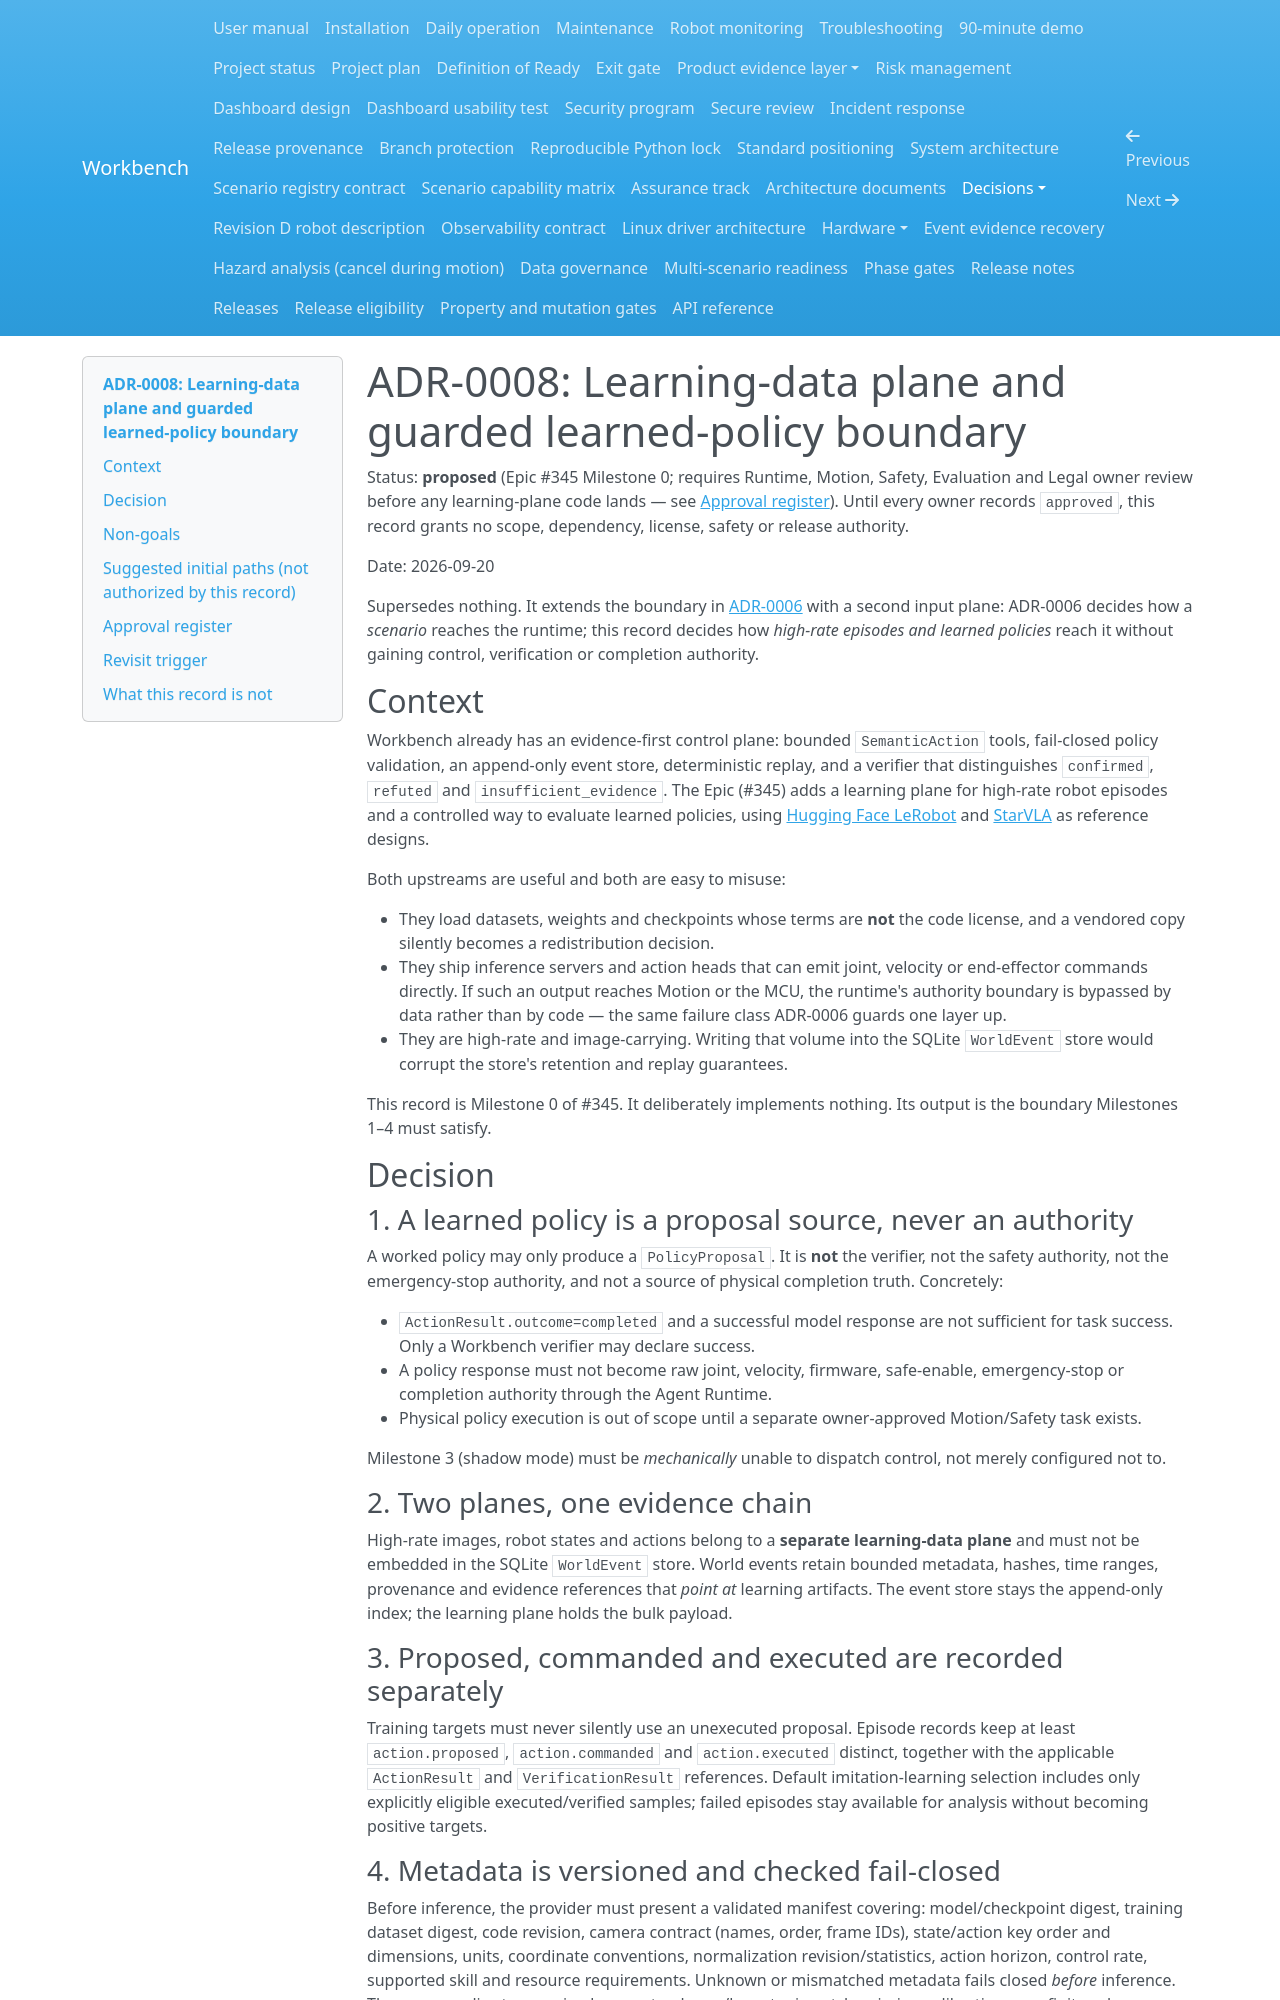

repository: Quchaosheng/workbench-mobile-home-robot · page: decisions/ADR-0008-learning-data-plane/index.html · generator: mkdocs

# ADR-0008: Learning-data plane and guarded learned-policy boundary

Status: **proposed** (Epic #345 Milestone 0; requires Runtime, Motion, Safety,
Evaluation and Legal owner review before any learning-plane code lands — see
[Approval register](#approval-register)). Until every owner records `approved`,
this record grants no scope, dependency, license, safety or release authority.

Date: 2026-09-20

Supersedes nothing. It extends the boundary in
[ADR-0006](ADR-0006-scenario-registry-contract.md) with a second input plane:
ADR-0006 decides how a *scenario* reaches the runtime; this record decides how
*high-rate episodes and learned policies* reach it without gaining control,
verification or completion authority.

## Context

Workbench already has an evidence-first control plane: bounded `SemanticAction`
tools, fail-closed policy validation, an append-only event store, deterministic
replay, and a verifier that distinguishes `confirmed`, `refuted` and
`insufficient_evidence`. The Epic (#345) adds a learning plane for high-rate
robot episodes and a controlled way to evaluate learned policies, using
[Hugging Face LeRobot](https://github.com/huggingface/lerobot) and
[StarVLA](https://github.com/starVLA/starVLA) as reference designs.

Both upstreams are useful and both are easy to misuse:

- They load datasets, weights and checkpoints whose terms are **not** the code
  license, and a vendored copy silently becomes a redistribution decision.
- They ship inference servers and action heads that can emit joint, velocity or
  end-effector commands directly. If such an output reaches Motion or the MCU,
  the runtime's authority boundary is bypassed by data rather than by code —
  the same failure class ADR-0006 guards one layer up.
- They are high-rate and image-carrying. Writing that volume into the SQLite
  `WorldEvent` store would corrupt the store's retention and replay guarantees.

This record is Milestone 0 of #345. It deliberately implements nothing.
Its output is the boundary Milestones 1–4 must satisfy.

## Decision

### 1. A learned policy is a proposal source, never an authority

A worked policy may only produce a `PolicyProposal`. It is **not** the verifier,
not the safety authority, not the emergency-stop authority, and not a source of
physical completion truth. Concretely:

- `ActionResult.outcome=completed` and a successful model response are not
  sufficient for task success. Only a Workbench verifier may declare success.
- A policy response must not become raw joint, velocity, firmware, safe-enable,
  emergency-stop or completion authority through the Agent Runtime.
- Physical policy execution is out of scope until a separate owner-approved
  Motion/Safety task exists.

Milestone 3 (shadow mode) must be *mechanically* unable to dispatch control,
not merely configured not to.

### 2. Two planes, one evidence chain

High-rate images, robot states and actions belong to a **separate learning-data
plane** and must not be embedded in the SQLite `WorldEvent` store. World events
retain bounded metadata, hashes, time ranges, provenance and evidence
references that *point at* learning artifacts. The event store stays the
append-only index; the learning plane holds the bulk payload.

### 3. Proposed, commanded and executed are recorded separately

Training targets must never silently use an unexecuted proposal. Episode
records keep at least `action.proposed`, `action.commanded` and
`action.executed` distinct, together with the applicable `ActionResult` and
`VerificationResult` references. Default imitation-learning selection includes
only explicitly eligible executed/verified samples; failed episodes stay
available for analysis without becoming positive targets.
